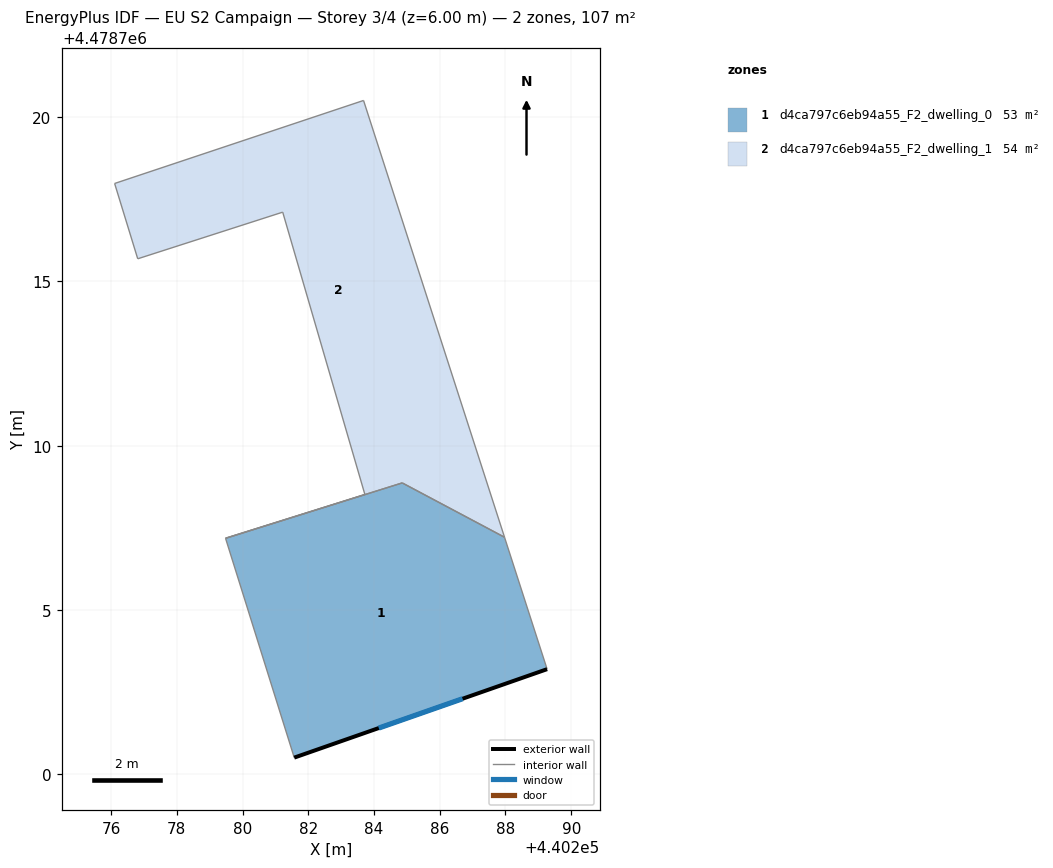
=== STOREY PLAN SPEC (per zone: floor XY polygon, exterior-wall plan segments, windows/doors) ===
zone 1: d4ca797c6eb94a55_F2_dwelling_0  (52.6 m²)
  floor: (440289.27, 4478703.20) (440287.97, 4478707.21) (440284.86, 4478708.87) (440279.48, 4478707.18) (440281.57, 4478700.51)
  exterior wall: (440289.27, 4478703.20) – (440281.57, 4478700.51)  [8.2 m]
    window: (440286.69, 4478702.30) – (440284.14, 4478701.41)  [2.7 m²]
  interior walls: 4
zone 2: d4ca797c6eb94a55_F2_dwelling_1  (54.1 m²)
  floor: (440287.97, 4478707.21) (440283.68, 4478720.51) (440276.11, 4478717.98) (440276.81, 4478715.69) (440281.22, 4478717.11) (440283.72, 4478708.52) (440279.48, 4478707.19) (440284.86, 4478708.87)
  interior walls: 8

=== DERIVED (storey summary) ===
Building: EU S2 Campaign
Storey: 3 of 4  (floor level z = 6.00 m)
Storey gross floor area: 106.7 m²
Zones on this storey: 2
  - d4ca797c6eb94a55_F2_dwelling_0: floor 52.6 m²; exterior wall 8.2 m (24.5 m²); 1 window(s) 2.7 m²; WWR 11.0%
  - d4ca797c6eb94a55_F2_dwelling_1: floor 54.1 m²
Zone adjacency (shared interzone walls):
  - d4ca797c6eb94a55_F2_dwelling_0 ↔ d4ca797c6eb94a55_F2_dwelling_1